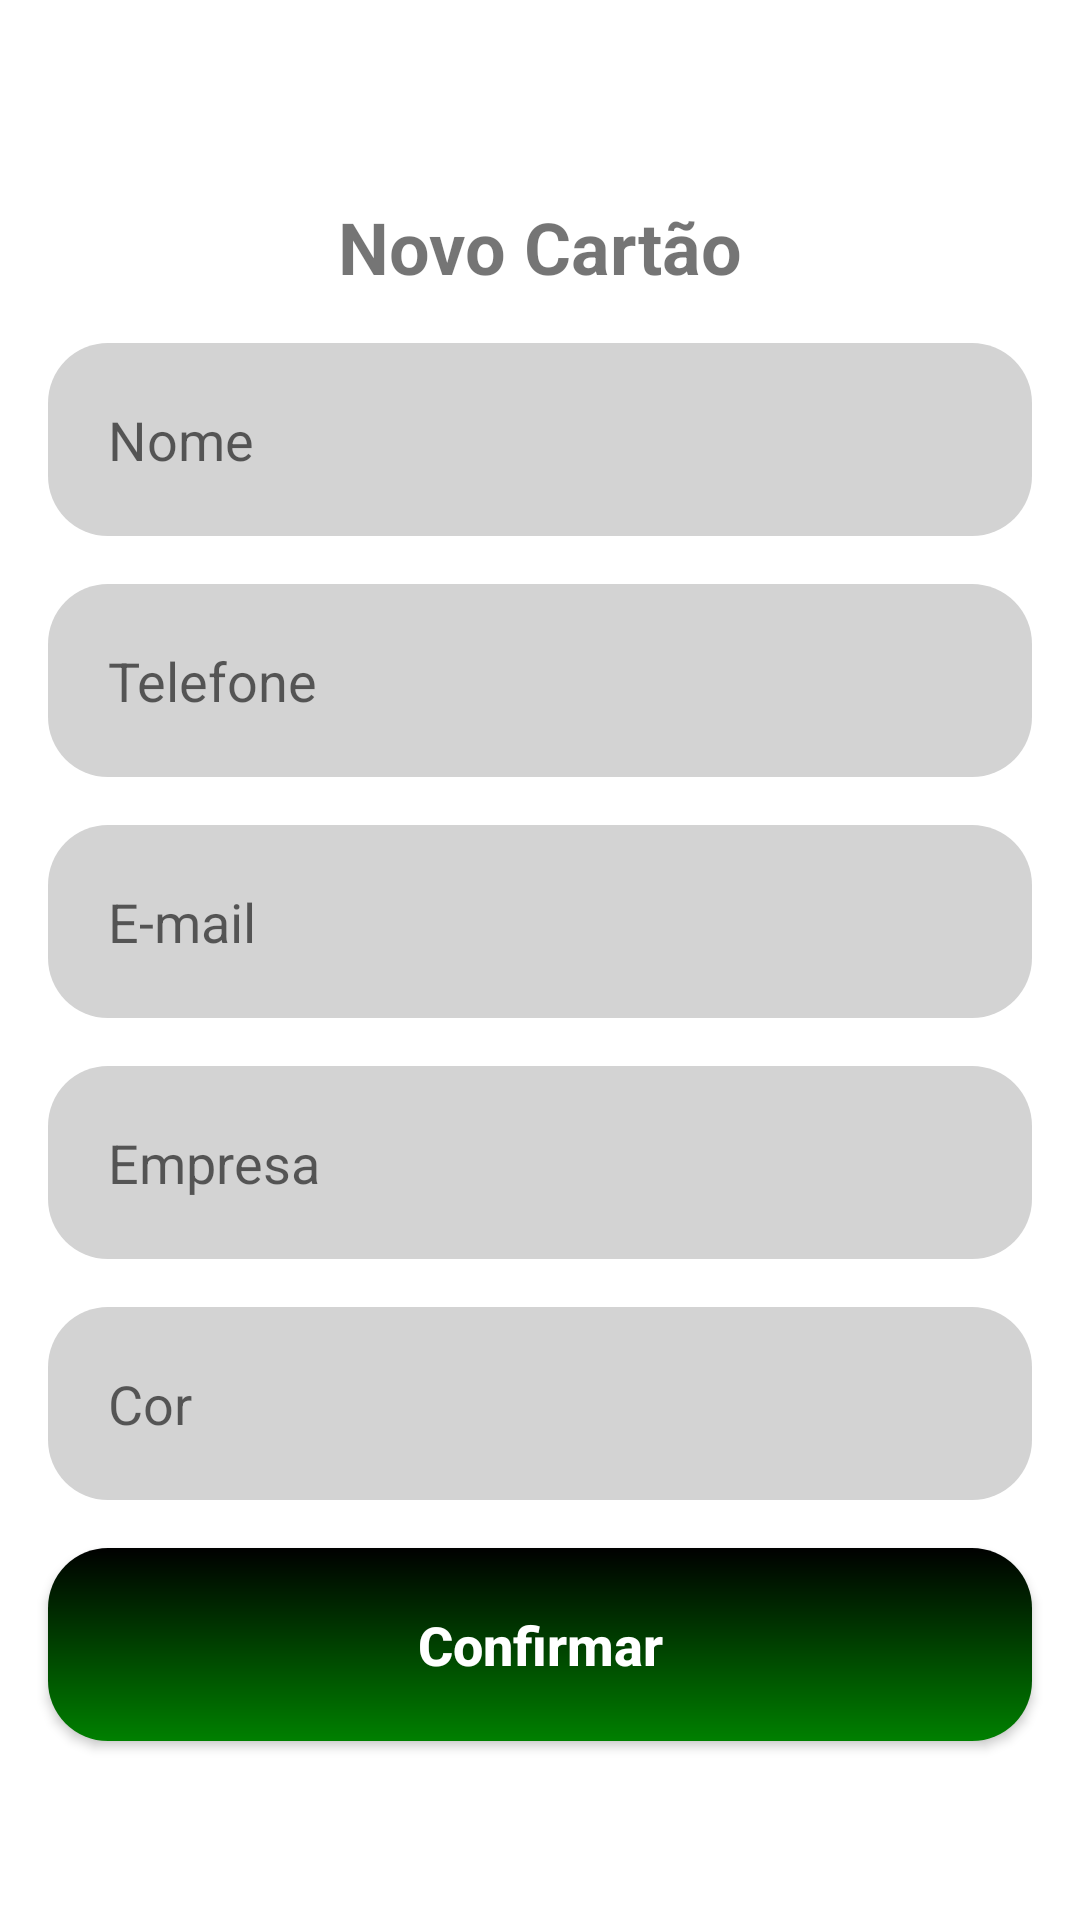

Android layout source for this screen:
<!-- AndroidManifest.xml: application theme Theme.BusinessCard -->
<!-- res/layout/activity_add_business_card.xml -->
<?xml version="1.0" encoding="utf-8"?>
<androidx.core.widget.NestedScrollView
    xmlns:android="http://schemas.android.com/apk/res/android"
    xmlns:app="http://schemas.android.com/apk/res-auto"
    xmlns:tools="http://schemas.android.com/tools"
    android:layout_height="match_parent"
    android:layout_width="match_parent"
    android:fillViewport="true">

<androidx.constraintlayout.widget.ConstraintLayout xmlns:android="http://schemas.android.com/apk/res/android"
    xmlns:app="http://schemas.android.com/apk/res-auto"
    xmlns:tools="http://schemas.android.com/tools"
    android:layout_width="match_parent"
    android:layout_height="match_parent"
    tools:context=".ui.AddBusinessCardActivity">

    <ImageButton
        android:id="@+id/btn_close"
        android:layout_width="50dp"
        android:layout_height="50dp"
        android:background="?attr/actionBarItemBackground"
        android:src="@drawable/ic_close"
        app:layout_constraintStart_toStartOf="parent"
        app:layout_constraintTop_toTopOf="parent" />

    <TextView
        android:id="@+id/tv_title"
        android:layout_width="wrap_content"
        android:layout_height="wrap_content"
        android:layout_margin="16dp"
        android:text="@string/label_description_new_card"
        android:textSize="24sp"
        android:textStyle="bold"
        app:layout_constraintEnd_toEndOf="parent"
        app:layout_constraintStart_toStartOf="parent"
        app:layout_constraintTop_toBottomOf="@id/btn_close" />


    <EditText
        android:id="@+id/til_nome"
        style="@style/Edit_Text"
        android:layout_width="0dp"
        android:layout_height="wrap_content"
        android:layout_margin="16dp"
        android:hint="@string/label_nome"
        android:inputType="text"
        app:layout_constraintEnd_toEndOf="parent"
        app:layout_constraintStart_toStartOf="parent"
        app:layout_constraintTop_toBottomOf="@id/tv_title" />

    <EditText
        android:id="@+id/til_telefone"
        style="@style/Edit_Text"
        android:layout_width="0dp"
        android:layout_height="wrap_content"
        android:layout_margin="16dp"
        android:hint="@string/label_telefone"
        android:inputType="number"
        app:layout_constraintEnd_toEndOf="parent"
        app:layout_constraintStart_toStartOf="parent"
        app:layout_constraintTop_toBottomOf="@id/til_nome" />

    <EditText
        android:id="@+id/til_email"
        style="@style/Edit_Text"
        android:layout_width="0dp"
        android:layout_height="wrap_content"
        android:layout_margin="16dp"
        android:hint="@string/label_email"
        android:inputType="textEmailAddress"
        app:layout_constraintEnd_toEndOf="parent"
        app:layout_constraintStart_toStartOf="parent"
        app:layout_constraintTop_toBottomOf="@id/til_telefone" />

    <EditText
        android:id="@+id/til_empresa"
        style="@style/Edit_Text"
        android:layout_width="0dp"
        android:layout_height="wrap_content"
        android:layout_margin="16dp"
        android:hint="@string/label_empresa"
        android:inputType="text"
        app:layout_constraintEnd_toEndOf="parent"
        app:layout_constraintStart_toStartOf="parent"
        app:layout_constraintTop_toBottomOf="@id/til_email" />

    <EditText
        android:id="@+id/til_cor"
        style="@style/Edit_Text"
        android:layout_width="0dp"
        android:layout_height="wrap_content"
        android:layout_margin="16dp"
        android:hint="@string/label_cor"
        android:inputType="text"
        app:layout_constraintEnd_toEndOf="parent"
        app:layout_constraintStart_toStartOf="parent"
        app:layout_constraintTop_toBottomOf="@id/til_empresa" />

    <androidx.appcompat.widget.AppCompatButton
        android:id="@+id/btn_confirm"
        style="@style/Button"
        android:layout_width="0dp"
        android:layout_height="wrap_content"
        android:layout_margin="16dp"
        android:text="@string/label_confirmar"
        app:layout_constraintEnd_toEndOf="parent"
        app:layout_constraintStart_toStartOf="parent"
        app:layout_constraintTop_toBottomOf="@+id/til_cor" />

</androidx.constraintlayout.widget.ConstraintLayout>
</androidx.core.widget.NestedScrollView>
<!-- resources referenced by this layout -->
<resources>
  <string name="label_confirmar">Confirmar</string>
  <string name="label_cor">Cor</string>
  <string name="label_description_new_card">Novo Cartão</string>
  <string name="label_email">E-mail</string>
  <string name="label_empresa">Empresa</string>
  <string name="label_nome">Nome</string>
  <string name="label_telefone">Telefone</string>
  <style name="Button">
          <item name="android:layout_width">match_parent</item>
          <item name="android:layout_height">wrap_content</item>
          <item name="android:layout_marginLeft">40dp</item>
          <item name="android:layout_marginRight">40dp</item>
          <item name="android:layout_marginTop">15dp</item>
          <item name="android:textColor">@color/white</item>
          <item name="android:textSize">18sp</item>
          <item name="android:textStyle">bold</item>
          <item name="android:textAllCaps">false</item>
          <item name="android:padding">20dp</item>
          <item name="android:background">@drawable/button</item>
      </style>
  <style name="Edit_Text">
          <item name="android:layout_width">match_parent</item>
          <item name="android:layout_height">wrap_content</item>
          <item name="android:background">@drawable/edit_text</item>
          <item name="android:padding">20dp</item>
          <item name="android:maxLength">25</item>
          <item name="android:layout_marginLeft">40dp</item>
          <item name="android:layout_marginRight">40dp</item>
          <item name="android:layout_marginTop">15dp</item>
          <item name="android:textCursorDrawable">@drawable/cursor</item>
      </style>
  <style name="Theme.BusinessCard" parent="Theme.MaterialComponents.DayNight.NoActionBar">
          
          <item name="colorPrimary">@color/purple_500</item>
          <item name="colorPrimaryVariant">@color/purple_700</item>
          <item name="colorOnPrimary">@color/white</item>
          
          <item name="colorSecondary">@color/teal_200</item>
          <item name="colorSecondaryVariant">@color/teal_700</item>
          <item name="colorOnSecondary">@color/white</item>
          
          <item name="android:statusBarColor" tools:targetApi="l">?attr/colorOnPrimary</item>
          
      </style>
  <!-- drawable button (drawable) -->
  <?xml version="1.0" encoding="utf-8"?>
  <shape xmlns:android="http://schemas.android.com/apk/res/android">
  
      <corners android:radius="20dp"/>
      <gradient
          android:startColor="#008000"
          android:endColor="@color/black"
          android:angle="90" />
  
  </shape>
  <!-- drawable edit_text (drawable) -->
  <?xml version="1.0" encoding="utf-8"?>
  <shape xmlns:android="http://schemas.android.com/apk/res/android">
  
      <solid android:color="#D3D3D3"/>
      <corners android:radius="20dp"/>
  
  </shape>
  <!-- not gathered from this repository: default colours our renderer supplied (Android Studio template values) -->
  <color name="purple_500">#FF6200EE</color>
  <color name="purple_700">#FF3700B3</color>
  <color name="teal_200">#FF03DAC5</color>
  <color name="teal_700">#FF018786</color>
  <color name="black">#FF000000</color>
  <color name="white">#FFFFFFFF</color>
</resources>
